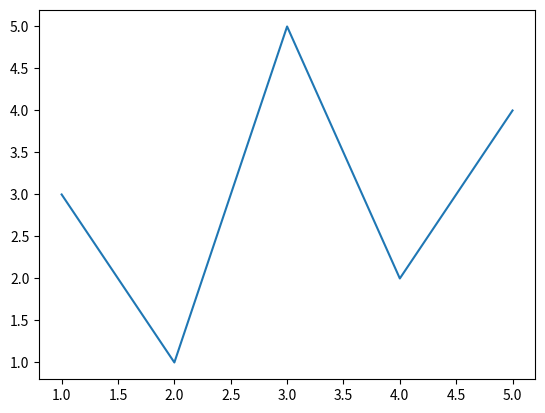

The matplotlib source for this figure:
import matplotlib.pyplot as plt 
x=[1,2,3,4,5]
y=[3,1,5,2,4]

plt.plot(x,y)
plt.show()
